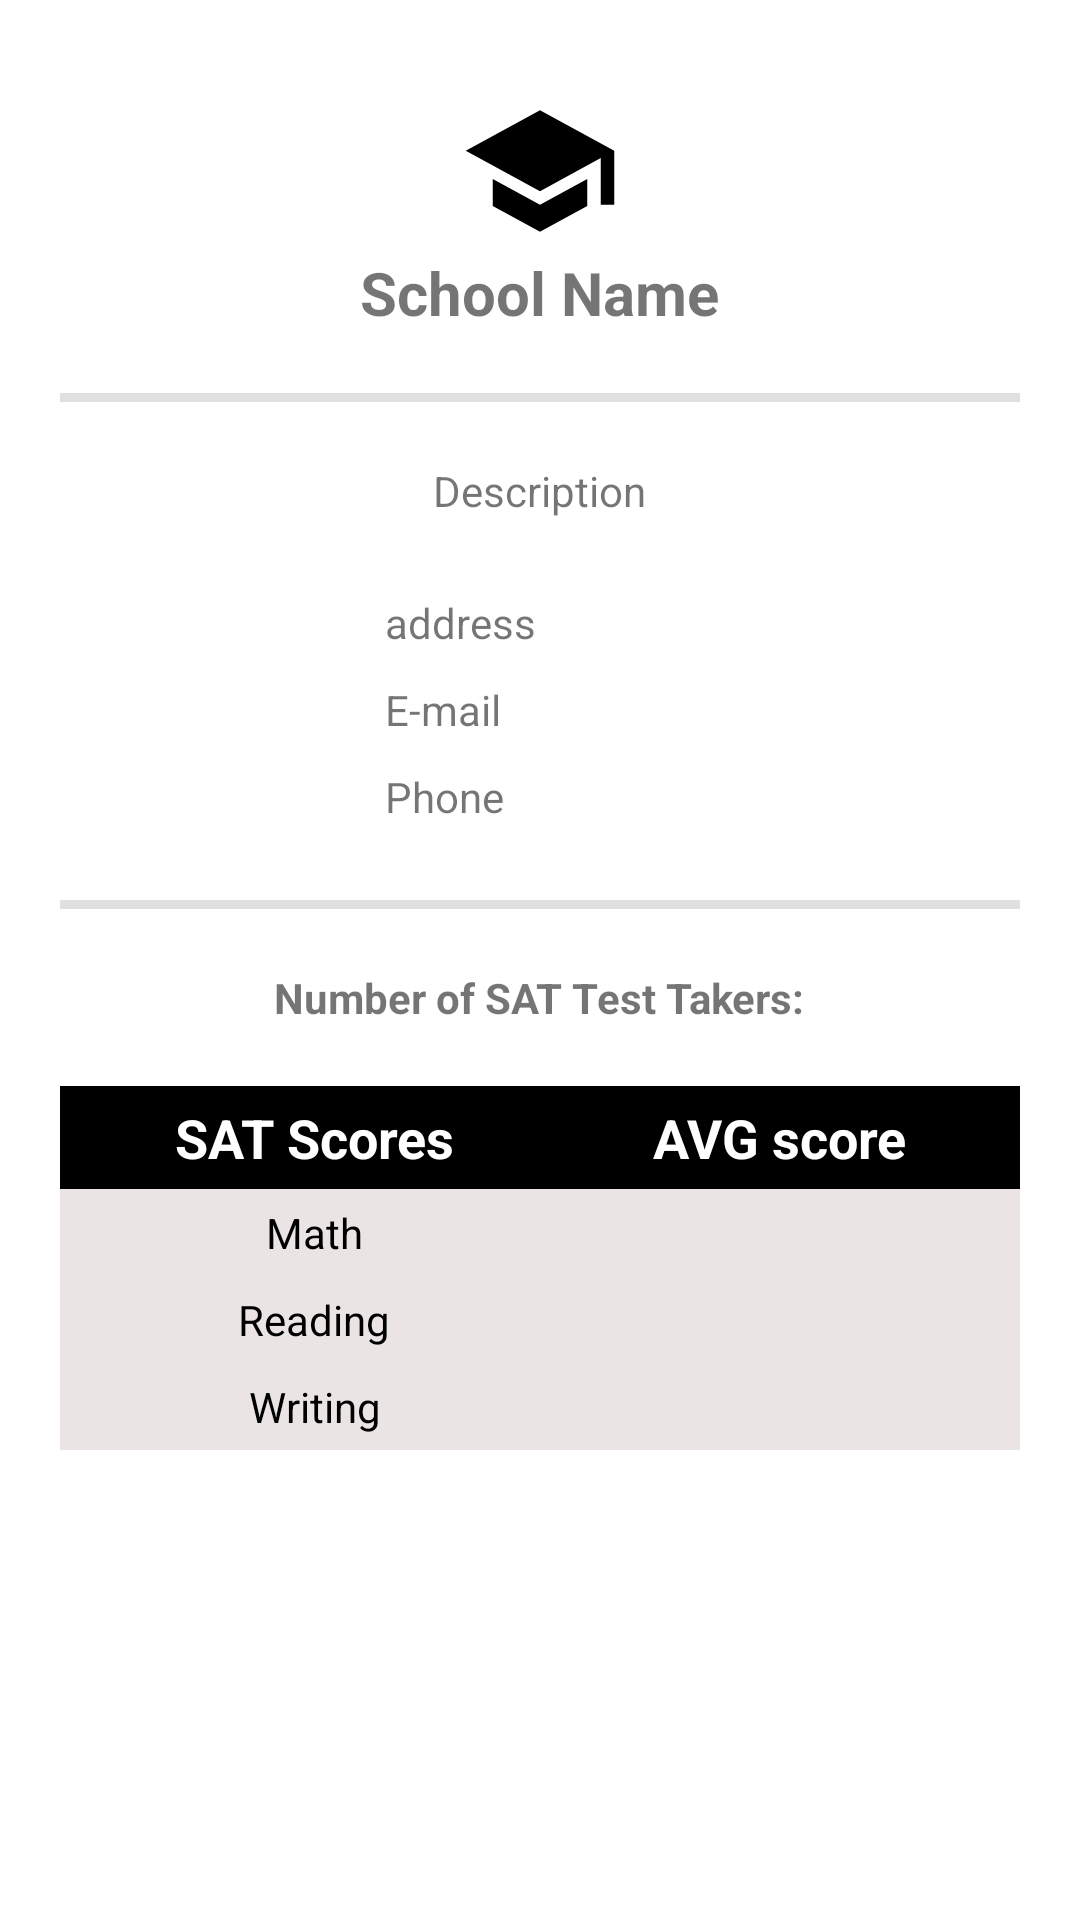

Here is an Android app screen rendered from its layout file. Give the layout XML and the strings, colors and styles it references.
<!-- AndroidManifest.xml: application theme Theme.NYCS_ChallengeJPMC -->
<!-- res/layout/fragment_details.xml -->
<?xml version="1.0" encoding="utf-8"?>
<androidx.constraintlayout.widget.ConstraintLayout xmlns:android="http://schemas.android.com/apk/res/android"
    xmlns:tools="http://schemas.android.com/tools"
    android:layout_width="match_parent"
    android:layout_height="match_parent"
    xmlns:app="http://schemas.android.com/apk/res-auto"
    tools:context=".view.DetailsFragment">

    <LinearLayout
        android:layout_width="match_parent"
        android:layout_height="wrap_content"
        android:orientation="vertical"
        android:gravity="center"
        app:layout_constraintTop_toTopOf="parent">

        <ImageView
            android:layout_width="wrap_content"
            android:layout_height="wrap_content"
            android:src="@drawable/icon_school"
            android:contentDescription="@string/school_name"
            android:textAlignment="center"
            android:layout_marginTop="30sp"/>

        <TextView
            android:id="@+id/school_details_name"
            android:layout_width="wrap_content"
            android:layout_height="wrap_content"
            android:text="@string/school_name"
            android:textAlignment="center"
            android:textStyle="bold"
            android:textSize="20dp"/>

        <com.google.android.material.divider.MaterialDivider
            android:layout_width="match_parent"
            android:layout_height="3dp"
            android:layout_margin="20dp"
            android:elevation="30dp"/>

        <TextView
            android:id="@+id/description"
            android:layout_width="wrap_content"
            android:layout_height="wrap_content"
            android:justificationMode="inter_word"
            android:text="@string/details_description"
            android:layout_marginStart="20dp"
            android:layout_marginEnd="20dp"/>

        <LinearLayout
            android:layout_width="match_parent"
            android:layout_height="wrap_content"
            android:orientation="vertical"
            android:layout_marginTop="20dp"
            android:layout_marginStart="20dp"
            android:layout_marginEnd="20dp">

            <LinearLayout
                android:layout_width="match_parent"
                android:layout_height="wrap_content"
                android:orientation="horizontal"
                android:layout_margin="5dp">

                <ImageView
                    android:layout_width="match_parent"
                    android:layout_height="wrap_content"
                    android:src="@drawable/icon_address"
                    android:layout_weight="2"/>

                <TextView
                    android:id="@+id/address"
                    android:layout_width="match_parent"
                    android:layout_height="wrap_content"
                    android:text="@string/details_address"
                    android:clickable="true"
                    android:focusable="true"
                    android:layout_weight="1"/>

            </LinearLayout>

            <LinearLayout
                android:layout_width="match_parent"
                android:layout_height="wrap_content"
                android:orientation="horizontal"
                android:layout_margin="5dp">

                <ImageView
                    android:layout_width="match_parent"
                    android:layout_height="wrap_content"
                    android:src="@drawable/icon_email"
                    android:layout_weight="2"/>

                <TextView
                    android:id="@+id/email"
                    android:layout_width="match_parent"
                    android:layout_height="wrap_content"
                    android:text="@string/details_e_mail"
                    android:clickable="true"
                    android:focusable="true"
                    android:layout_weight="1"/>

            </LinearLayout>

            <LinearLayout
                android:layout_width="match_parent"
                android:layout_height="wrap_content"
                android:orientation="horizontal"
                android:layout_margin="5dp">

                <ImageView
                    android:layout_width="match_parent"
                    android:layout_height="wrap_content"
                    android:src="@drawable/icon_phone"
                    android:layout_weight="2"/>

                <TextView
                    android:id="@+id/phone"
                    android:layout_width="match_parent"
                    android:layout_height="wrap_content"
                    android:text="@string/details_phone"
                    android:clickable="true"
                    android:focusable="true"
                    android:layout_weight="1"/>

            </LinearLayout>


        </LinearLayout>

        <com.google.android.material.divider.MaterialDivider
            android:layout_width="match_parent"
            android:layout_height="3dp"
            android:layout_margin="20dp"
            android:elevation="30dp"/>

        <LinearLayout
            android:layout_width="match_parent"
            android:layout_height="wrap_content"
            android:orientation="horizontal"
            android:gravity="center">

            <TextView
                android:layout_width="wrap_content"
                android:layout_height="wrap_content"
                android:text="@string/num_sat_takers"
                android:textStyle="bold"/>

            <TextView
                android:id="@+id/sat_takers"
                android:layout_width="wrap_content"
                android:layout_height="wrap_content"/>

        </LinearLayout>

        <TableLayout
            android:layout_width="match_parent"
            android:layout_height="wrap_content"
            android:layout_margin="20dp">

            <TableRow
                android:background="@color/black"
                android:padding="5dp">
                <TextView
                    android:layout_width="wrap_content"
                    android:layout_height="wrap_content"
                    android:text="@string/sat_scores"
                    android:textSize="18sp"
                    android:textStyle="bold"
                    android:textColor="@color/white"
                    android:layout_weight="1"
                    android:textAlignment="center"/>

                <TextView
                    android:layout_width="wrap_content"
                    android:layout_height="wrap_content"
                    android:text="@string/avg_score"
                    android:textSize="18sp"
                    android:textStyle="bold"
                    android:textColor="@color/white"
                    android:layout_weight="1"
                    android:textAlignment="center"/>
            </TableRow>

            <TableRow
                android:background="@color/row_table"
                android:padding="5dp">
                <TextView
                    android:layout_width="wrap_content"
                    android:layout_height="wrap_content"
                    android:text="@string/score_math"
                    android:textColor="@color/black"
                    android:layout_weight="1"
                    android:textAlignment="center"/>

                <TextView
                    android:id="@+id/score_math"
                    android:layout_width="wrap_content"
                    android:layout_height="wrap_content"
                    android:textColor="@color/black"
                    android:layout_weight="1"
                    android:textAlignment="center"/>
            </TableRow>

            <TableRow
                android:background="@color/row_table"
                android:padding="5dp">
                <TextView
                    android:layout_width="wrap_content"
                    android:layout_height="wrap_content"
                    android:text="@string/score_reading"
                    android:textColor="@color/black"
                    android:layout_weight="1"
                    android:textAlignment="center"/>

                <TextView
                    android:id="@+id/score_reading"
                    android:layout_width="wrap_content"
                    android:layout_height="wrap_content"
                    android:textColor="@color/black"
                    android:layout_weight="1"
                    android:textAlignment="center"/>
            </TableRow>

            <TableRow
                android:background="@color/row_table"
                android:padding="5dp">
                <TextView
                    android:layout_width="wrap_content"
                    android:layout_height="wrap_content"
                    android:text="@string/scores_writing"
                    android:textColor="@color/black"
                    android:layout_weight="1"
                    android:textAlignment="center"/>

                <TextView
                    android:id="@+id/score_writing"
                    android:layout_width="wrap_content"
                    android:layout_height="wrap_content"
                    android:textColor="@color/black"
                    android:layout_weight="1"
                    android:textAlignment="center"/>
            </TableRow>

        </TableLayout>

    </LinearLayout>

</androidx.constraintlayout.widget.ConstraintLayout>
<!-- resources referenced by this layout -->
<resources>
  <color name="black">#FF000000</color>
  <color name="row_table">#EBE4E4</color>
  <color name="white">#FFFFFFFF</color>
  <!-- drawable icon_school (drawable) -->
  <vector android:height="54dp" android:tint="#000000"
      android:viewportHeight="24" android:viewportWidth="24"
      android:width="54dp" xmlns:android="http://schemas.android.com/apk/res/android">
      <path android:fillColor="@android:color/white" android:pathData="M5,13.18v4L12,21l7,-3.82v-4L12,17l-7,-3.82zM12,3L1,9l11,6 9,-4.91V17h2V9L12,3z"/>
  </vector>
  <string name="avg_score">AVG score</string>
  <string name="details_address">address</string>
  <string name="details_description">Description</string>
  <string name="details_e_mail">E-mail</string>
  <string name="details_phone">Phone</string>
  <string name="num_sat_takers">Number of SAT Test Takers: </string>
  <string name="sat_scores">SAT Scores</string>
  <string name="school_name">School Name</string>
  <string name="score_math">Math</string>
  <string name="score_reading">Reading</string>
  <string name="scores_writing">Writing</string>
  <style name="Theme.NYCS_ChallengeJPMC" parent="Theme.MaterialComponents.DayNight.DarkActionBar">
          
          <item name="colorPrimary">@color/purple_500</item>
          <item name="colorPrimaryVariant">@color/purple_700</item>
          <item name="colorOnPrimary">@color/white</item>
          
          <item name="colorSecondary">@color/teal_200</item>
          <item name="colorSecondaryVariant">@color/teal_700</item>
          <item name="colorOnSecondary">@color/black</item>
          
          <item name="android:statusBarColor">?attr/colorPrimaryVariant</item>
          
      </style>
  <color name="purple_500">#FF6200EE</color>
  <color name="purple_700">#FF3700B3</color>
  <color name="teal_200">#FF03DAC5</color>
  <color name="teal_700">#FF018786</color>
</resources>
